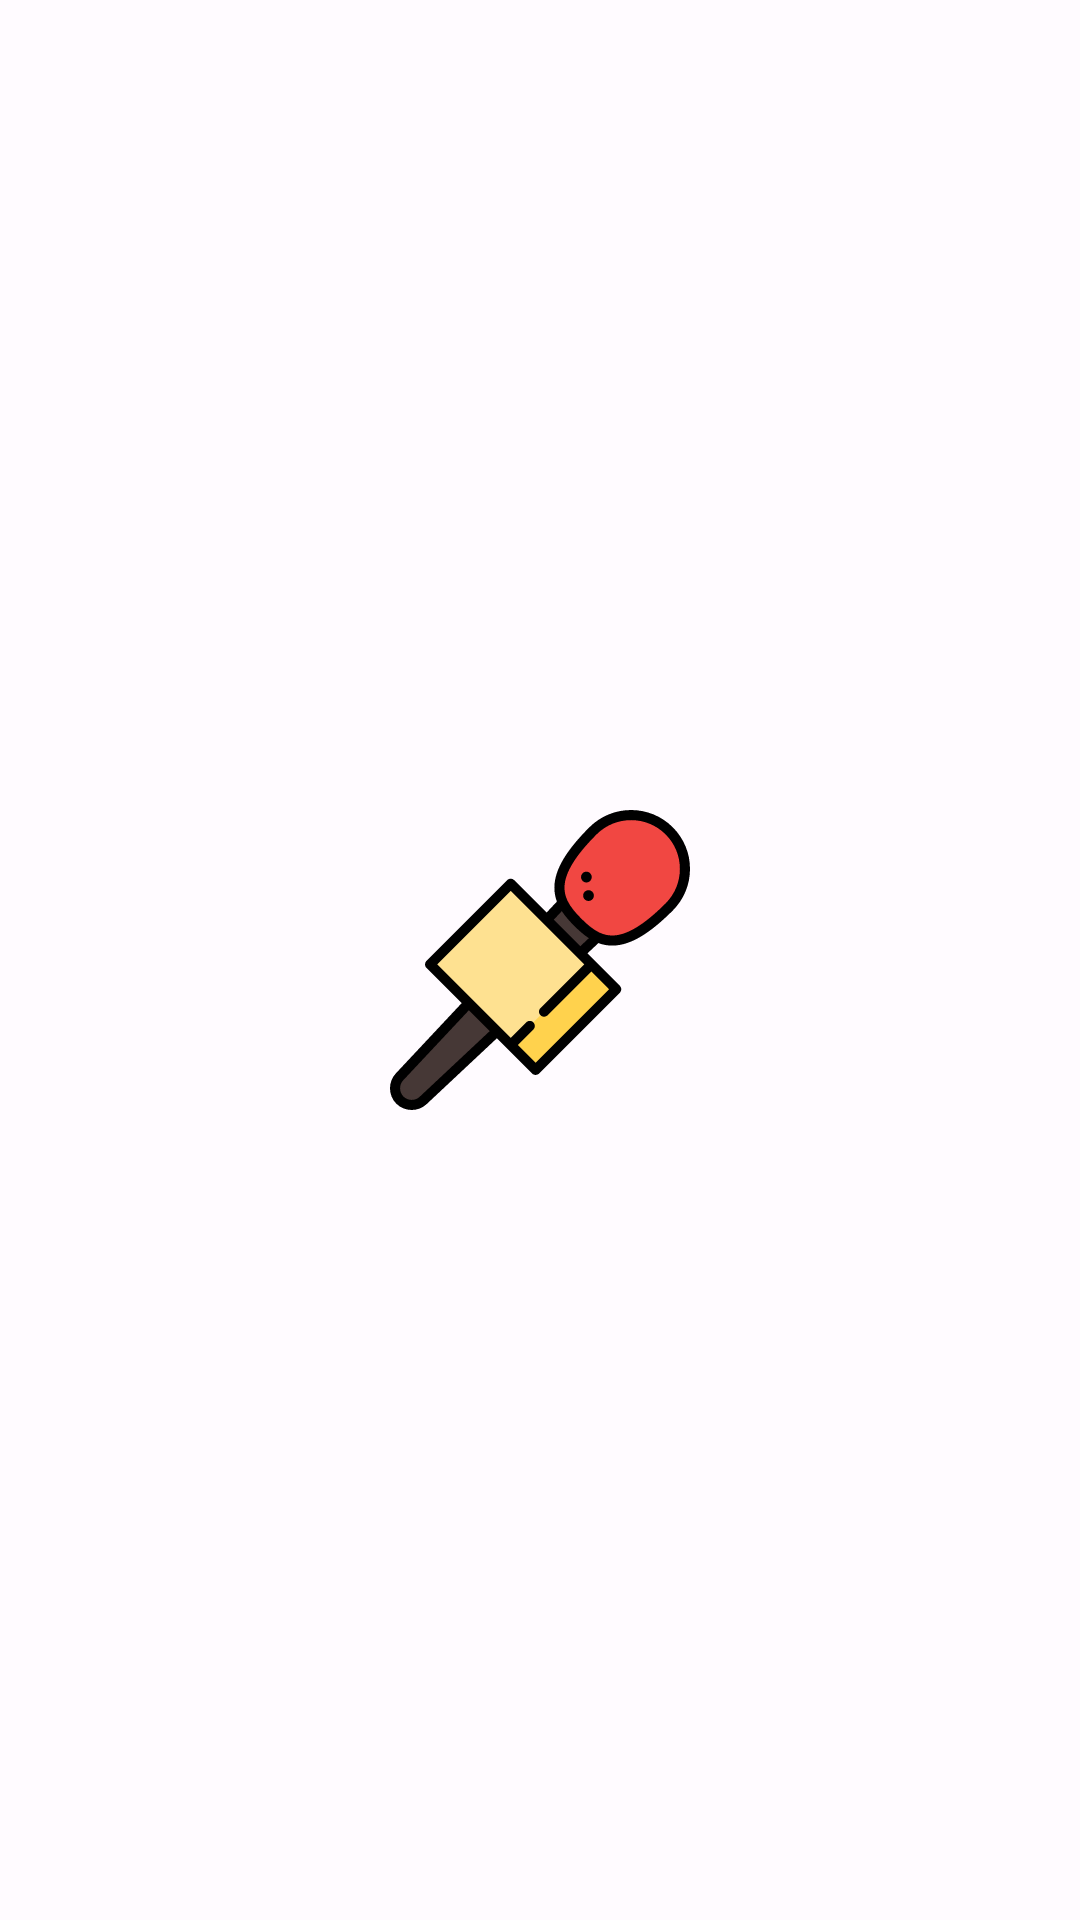

The Android layout XML behind this screen, and the referenced resources:
<!-- AndroidManifest.xml: application theme AppTheme -->
<!-- res/layout/activity_splash_screen.xml -->
<?xml version="1.0" encoding="utf-8"?>
<androidx.constraintlayout.widget.ConstraintLayout xmlns:android="http://schemas.android.com/apk/res/android"
    xmlns:app="http://schemas.android.com/apk/res-auto"
    xmlns:tools="http://schemas.android.com/tools"
    android:layout_width="match_parent"
    android:layout_height="match_parent"
    tools:context=".ui.activities.SplashScreen">


    <ImageView
        android:id="@+id/ivLogo"
        android:layout_width="@dimen/margin_100"
        android:layout_height="@dimen/margin_100"
        android:src="@drawable/ic_mic_logo"
        app:layout_constraintBottom_toBottomOf="parent"
        app:layout_constraintLeft_toLeftOf="parent"
        app:layout_constraintRight_toRightOf="parent"
        app:layout_constraintTop_toTopOf="parent" />

</androidx.constraintlayout.widget.ConstraintLayout>
<!-- resources referenced by this layout -->
<resources>
  <dimen name="margin_100">100dp</dimen>
  <style name="AppTheme" parent="Theme.Material3.Light.NoActionBar">
          <item name="colorPrimary">@color/md_theme_light_primary</item>
          <item name="colorOnPrimary">@color/md_theme_light_onPrimary</item>
          <item name="colorPrimaryContainer">@color/md_theme_light_primaryContainer</item>
          <item name="colorOnPrimaryContainer">@color/md_theme_light_onPrimaryContainer</item>
          <item name="colorSecondary">@color/md_theme_light_secondary</item>
          <item name="colorOnSecondary">@color/md_theme_light_onSecondary</item>
          <item name="colorSecondaryContainer">@color/md_theme_light_secondaryContainer</item>
          <item name="colorOnSecondaryContainer">@color/md_theme_light_onSecondaryContainer</item>
          <item name="colorTertiary">@color/md_theme_light_tertiary</item>
          <item name="colorOnTertiary">@color/md_theme_light_onTertiary</item>
          <item name="colorTertiaryContainer">@color/md_theme_light_tertiaryContainer</item>
          <item name="colorOnTertiaryContainer">@color/md_theme_light_onTertiaryContainer</item>
          <item name="colorError">@color/md_theme_light_error</item>
          <item name="colorErrorContainer">@color/md_theme_light_errorContainer</item>
          <item name="colorOnError">@color/md_theme_light_onError</item>
          <item name="colorOnErrorContainer">@color/md_theme_light_onErrorContainer</item>
          <item name="android:colorBackground">@color/md_theme_light_background</item>
          <item name="colorOnBackground">@color/md_theme_light_onBackground</item>
          <item name="colorSurface">@color/md_theme_light_surface</item>
          <item name="colorOnSurface">@color/md_theme_light_onSurface</item>
          <item name="colorSurfaceVariant">@color/md_theme_light_surfaceVariant</item>
          <item name="colorOnSurfaceVariant">@color/md_theme_light_onSurfaceVariant</item>
          <item name="colorOutline">@color/md_theme_light_outline</item>
          <item name="colorOnSurfaceInverse">@color/md_theme_light_inverseOnSurface</item>
          <item name="colorSurfaceInverse">@color/md_theme_light_inverseSurface</item>
          <item name="colorPrimaryInverse">@color/md_theme_light_inversePrimary</item>
  
          <item name="android:statusBarColor">@color/md_theme_light_surface</item>
          <item name="android:windowLightStatusBar" tools:targetApi="m">true</item>
      </style>
  <color name="md_theme_light_primary">#006D43</color>
  <color name="md_theme_light_onPrimary">#FFFFFF</color>
  <color name="md_theme_light_primaryContainer">#92F7BC</color>
  <color name="md_theme_light_onPrimaryContainer">#002111</color>
  <color name="md_theme_light_secondary">#586400</color>
  <color name="md_theme_light_onSecondary">#FFFFFF</color>
  <color name="md_theme_light_secondaryContainer">#DBEC79</color>
  <color name="md_theme_light_onSecondaryContainer">#191E00</color>
  <color name="md_theme_light_tertiary">#855400</color>
  <color name="md_theme_light_onTertiary">#FFFFFF</color>
  <color name="md_theme_light_tertiaryContainer">#FFDDB7</color>
  <color name="md_theme_light_onTertiaryContainer">#2A1700</color>
  <color name="md_theme_light_error">#BA1A1A</color>
  <color name="md_theme_light_errorContainer">#FFDAD6</color>
  <color name="md_theme_light_onError">#FFFFFF</color>
  <color name="md_theme_light_onErrorContainer">#410002</color>
  <color name="md_theme_light_background">#FFFBFF</color>
  <color name="md_theme_light_onBackground">#40000E</color>
  <color name="md_theme_light_surface">#FFFBFF</color>
  <color name="md_theme_light_onSurface">#40000E</color>
  <color name="md_theme_light_surfaceVariant">#DCE5DC</color>
  <color name="md_theme_light_onSurfaceVariant">#404942</color>
  <color name="md_theme_light_outline">#717972</color>
  <color name="md_theme_light_inverseOnSurface">#FFECED</color>
  <color name="md_theme_light_inverseSurface">#5F1220</color>
  <color name="md_theme_light_inversePrimary">#76DAA2</color>
</resources>
